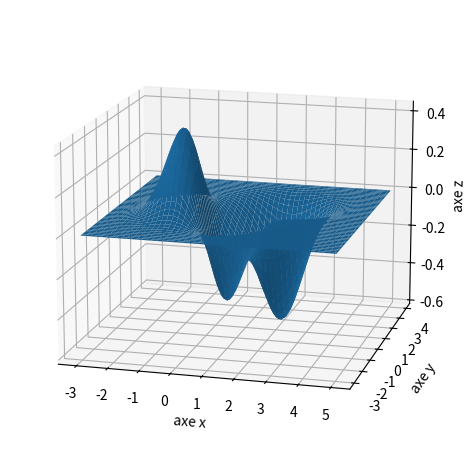

Write Python code to recreate this figure.

import numpy as np
import matplotlib.pyplot as plt
from mpl_toolkits.mplot3d import Axes3D


n = 100
VX = np.linspace(-3.0, 5.0, n)
VY = np.linspace(-3.0, 4.0, n)
X,Y = np.meshgrid(VX, VY)

def f(x,y):
	r1 = x**2 + y**2
	r2 = (x-2)**2 + (y-1)**2
	z = -x * np.exp(-r1) - 1/3*y**2 * np.exp(-r2) 
	return z

Z = f(X,Y)

fig = plt.figure()
ax = fig.add_subplot(projection=Axes3D.name)
# Tweaking display region and labels
# ax.set_xlim(-3.0, 3.0)
# ax.set_ylim(-3.0, 3.0)
# ax.set_zlim(-0.6, 0.6)
ax.set_xlabel('axe x')
ax.set_ylabel('axe y')
ax.set_zlabel('axe z')

ax.view_init(15, -75)

ax.plot_surface(X, Y, Z)


plt.tight_layout()
# plt.savefig('fonctions-surface-3.png')
plt.show()